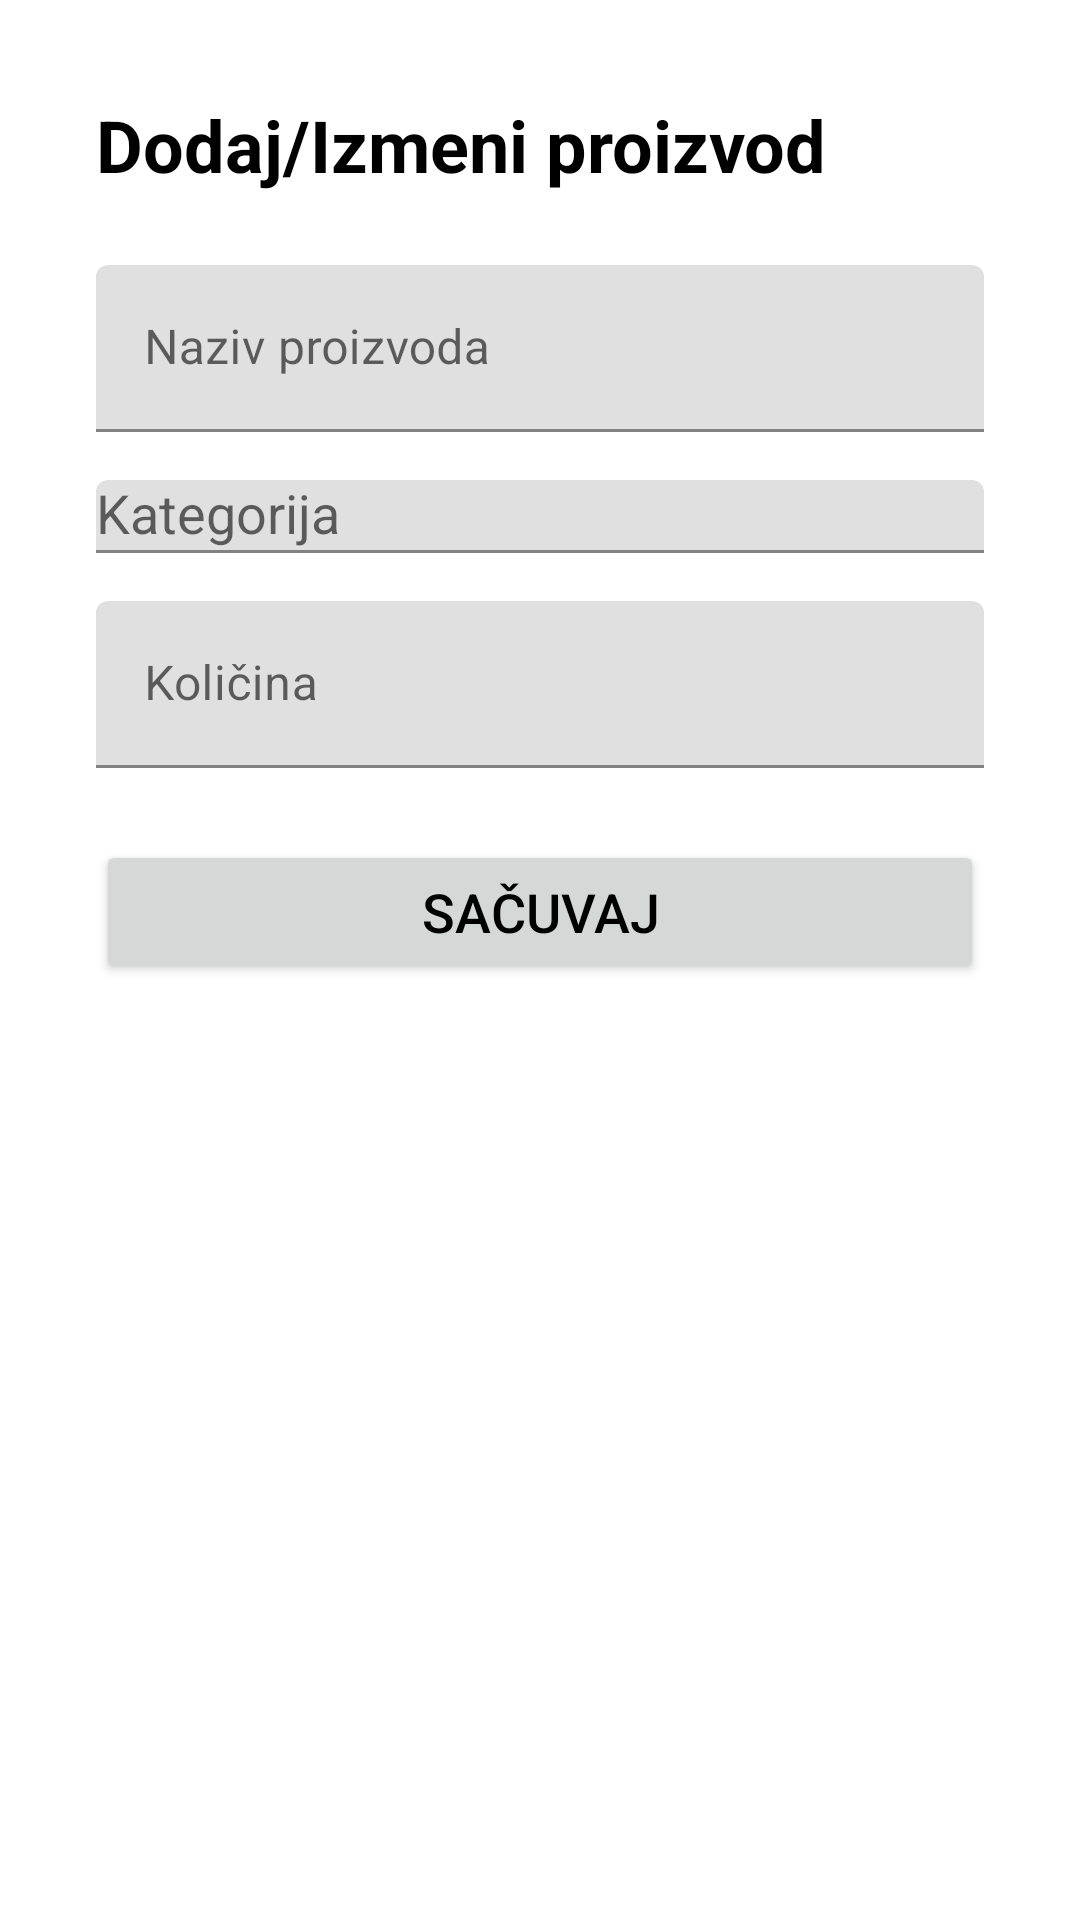

Produce the Android XML layout that renders to this screen, including the resource entries it uses.
<!-- AndroidManifest.xml: activity theme Theme.SuperstockGO.NoActionBar -->
<!-- res/layout/activity_dodaj_izmeni.xml -->
<?xml version="1.0" encoding="utf-8"?>
<ScrollView xmlns:android="http://schemas.android.com/apk/res/android"
    xmlns:app="http://schemas.android.com/apk/res-auto"
    android:layout_width="match_parent"
    android:layout_height="match_parent"
    android:padding="16dp">

    <LinearLayout
        android:layout_width="match_parent"
        android:layout_height="wrap_content"
        android:orientation="vertical"
        android:padding="16dp">

        <TextView
            android:layout_width="wrap_content"
            android:layout_height="wrap_content"
            android:text="Dodaj/Izmeni proizvod"
            android:textSize="24sp"
            android:textStyle="bold"
            android:layout_marginBottom="24dp" />

        <com.google.android.material.textfield.TextInputLayout
            android:layout_width="match_parent"
            android:layout_height="wrap_content"
            android:layout_marginBottom="16dp"
            app:hintEnabled="true">

            <com.google.android.material.textfield.TextInputEditText
                android:id="@+id/etNaziv"
                android:layout_width="match_parent"
                android:layout_height="wrap_content"
                android:hint="Naziv proizvoda"
                android:inputType="text" />

        </com.google.android.material.textfield.TextInputLayout>

        <com.google.android.material.textfield.TextInputLayout
            android:layout_width="match_parent"
            android:layout_height="wrap_content"
            android:layout_marginBottom="16dp"
            app:hintEnabled="true">

            <AutoCompleteTextView
                android:id="@+id/autoCompleteKategorija"
                android:layout_width="match_parent"
                android:layout_height="wrap_content"
                android:hint="Kategorija"
                android:inputType="text" />

        </com.google.android.material.textfield.TextInputLayout>

        <com.google.android.material.textfield.TextInputLayout
            android:layout_width="match_parent"
            android:layout_height="wrap_content"
            android:layout_marginBottom="24dp"
            app:hintEnabled="true">

            <com.google.android.material.textfield.TextInputEditText
                android:id="@+id/etKolicina"
                android:layout_width="match_parent"
                android:layout_height="wrap_content"
                android:hint="Količina"
                android:inputType="number" />

        </com.google.android.material.textfield.TextInputLayout>

        <Button
            android:id="@+id/btnSacuvaj"
            android:layout_width="match_parent"
            android:layout_height="wrap_content"
            android:text="Sačuvaj"
            android:textSize="18sp" />

    </LinearLayout>

</ScrollView>
<!-- resources referenced by this layout -->
<resources>
  <style name="Theme.SuperstockGO.NoActionBar" parent="Theme.SuperstockGO">
          
      </style>
  <style name="Theme.SuperstockGO" parent="Theme.MaterialComponents.DayNight.NoActionBar">
          <item name="colorPrimary">@color/purple_500</item>
          <item name="colorPrimaryVariant">@color/purple_700</item>
          <item name="colorOnPrimary">@color/white</item>
          <item name="colorSecondary">@color/teal_200</item>
          <item name="colorSecondaryVariant">@color/teal_700</item>
          <item name="colorOnSecondary">@color/black</item>
          <item name="android:statusBarColor">@color/purple_700</item>
  
          
          <item name="actionMenuTextColor">@color/white</item>
  
          
          <item name="popupMenuStyle">@style/PopupMenuStyle</item>
          <item name="android:popupMenuStyle">@style/PopupMenuStyle</item>
  
          
          <item name="toolbarStyle">@style/MyToolbarStyle</item>
  
          
          <item name="android:alertDialogTheme">@style/MyAlertDialogStyle</item>
          <item name="android:textColor">@color/black</item>
          <item name="android:textColorHint">@color/darker_gray</item>
      </style>
  <color name="purple_500">#FF6200EE</color>
  <color name="purple_700">#FF3700B3</color>
  <color name="white">#FFFFFFFF</color>
  <color name="teal_200">#FF03DAC5</color>
  <color name="teal_700">#FF018786</color>
  <color name="black">#FF000000</color>
  <style name="PopupMenuStyle" parent="ThemeOverlay.AppCompat.Light">
          <item name="android:textColor">@color/black</item>      
          <item name="android:background">@color/white</item>     
          <item name="android:itemBackground">@color/light_gray</item> 
      </style>
  <style name="MyToolbarStyle" parent="@style/Widget.AppCompat.Toolbar">
          <item name="titleTextColor">@color/white</item>
          <item name="subtitleTextColor">@color/white</item>
          <item name="android:textColorPrimary">@color/white</item>
          
          <item name="popupTheme">@style/PopupMenuStyle</item>
      </style>
  <style name="MyAlertDialogStyle" parent="ThemeOverlay.MaterialComponents.Dialog.Alert">
          <item name="android:textColorPrimary">@color/black</item>
          <item name="android:textColor">@color/black</item>
          <item name="android:textColorHint">@color/darker_gray</item>
          <item name="android:background">@color/white</item>
      </style>
  <color name="darker_gray">#757575</color>
  <color name="light_gray">#F5F5F5</color>
</resources>
